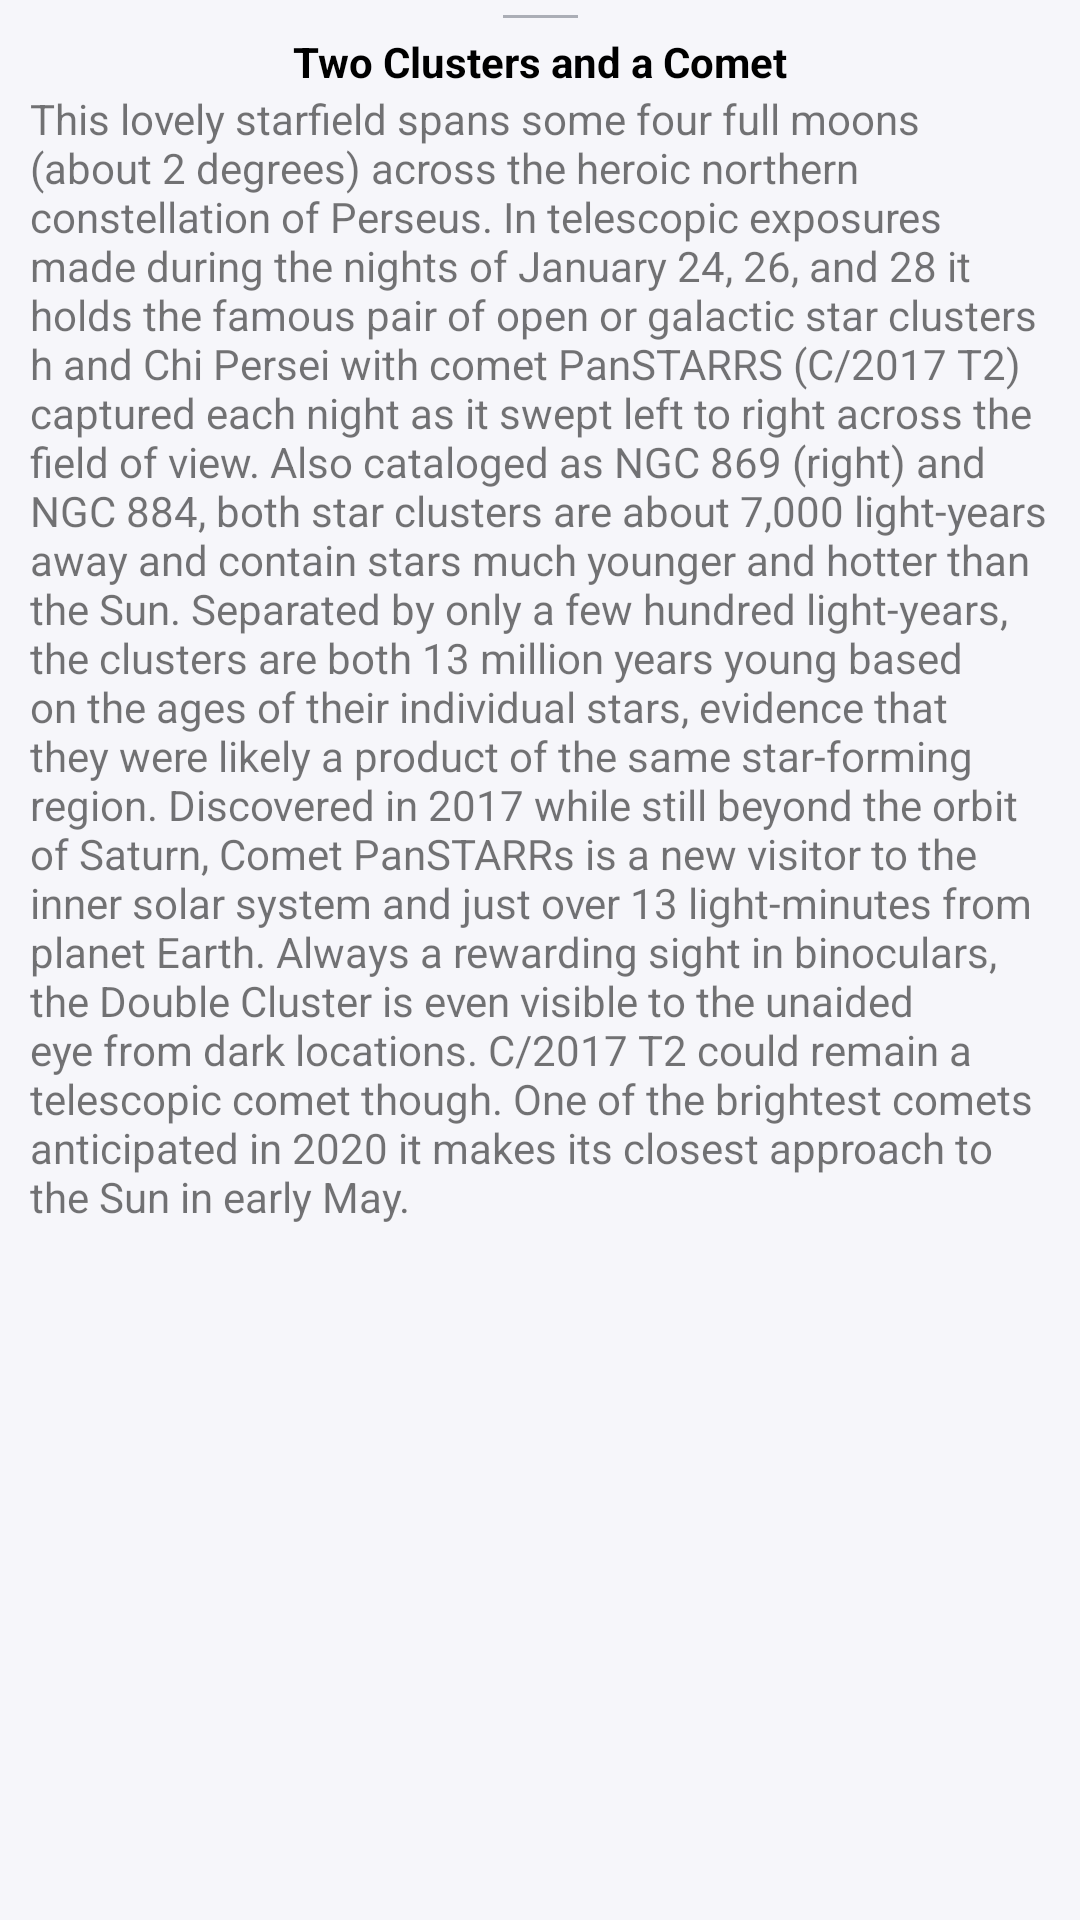

The Android layout XML behind this screen, and the referenced resources:
<!-- AndroidManifest.xml: application theme Theme.PictureOfTheDay -->
<!-- res/layout/bottom_sheet_layout.xml -->
<?xml version="1.0" encoding="utf-8"?>
<androidx.constraintlayout.widget.ConstraintLayout xmlns:android="http://schemas.android.com/apk/res/android"
    xmlns:app="http://schemas.android.com/apk/res-auto"
    android:id="@+id/bottom_sheet_container"
    android:layout_width="match_parent"
    android:layout_height="match_parent"
    android:background="#f6f6fa"
    android:visibility="visible"
    app:behavior_hideable="true"
    app:behavior_peekHeight="@dimen/bottom_sheet_behavior_peekheight"
    app:layout_behavior="com.google.android.material.bottomsheet.BottomSheetBehavior">

    <View
        android:id="@+id/bottom_sheet_line"
        android:layout_width="@dimen/bottom_sheet_line_width"
        android:layout_height="@dimen/bottom_sheet_line_height"
        android:layout_marginTop="@dimen/bottom_sheet_line_margin_top"
        android:background="#663b4351"
        app:layout_constraintEnd_toEndOf="parent"
        app:layout_constraintStart_toStartOf="parent"
        app:layout_constraintTop_toTopOf="parent" />

    <TextView
        android:id="@+id/bottom_sheet_description_header"
        android:layout_width="wrap_content"
        android:layout_height="wrap_content"
        android:layout_marginTop="@dimen/bottom_sheet_header_margin_top"
        android:paddingStart="@dimen/bottom_sheet_header_padding_start"
        android:paddingEnd="@dimen/bottom_sheet_header_padding_end"
        android:text="@string/bottom_sheet_header_text"
        android:textColor="#000"
        android:textStyle="bold"
        app:layout_constraintEnd_toEndOf="parent"
        app:layout_constraintStart_toStartOf="parent"
        app:layout_constraintTop_toBottomOf="@+id/bottom_sheet_line" />

    <TextView
        android:id="@+id/bottom_sheet_description"
        android:layout_width="wrap_content"
        android:layout_height="wrap_content"
        android:paddingStart="@dimen/bottom_sheet_description_padding_start"
        android:paddingEnd="@dimen/bottom_sheet_description_padding_end"
        android:text="@string/bottom_sheet_description_text"
        app:layout_constraintEnd_toEndOf="parent"
        app:layout_constraintStart_toStartOf="parent"
        app:layout_constraintTop_toBottomOf="@+id/bottom_sheet_description_header" />
</androidx.constraintlayout.widget.ConstraintLayout>
<!-- resources referenced by this layout -->
<resources>
  <dimen name="bottom_sheet_behavior_peekheight">100dp</dimen>
  <dimen name="bottom_sheet_description_padding_end">10dp</dimen>
  <dimen name="bottom_sheet_description_padding_start">10dp</dimen>
  <dimen name="bottom_sheet_header_margin_top">5dp</dimen>
  <dimen name="bottom_sheet_header_padding_end">10dp</dimen>
  <dimen name="bottom_sheet_header_padding_start">10dp</dimen>
  <dimen name="bottom_sheet_line_height">1dp</dimen>
  <dimen name="bottom_sheet_line_margin_top">5dp</dimen>
  <dimen name="bottom_sheet_line_width">25dp</dimen>
  <string name="bottom_sheet_description_text">This lovely starfield spans some four full moons (about 2 degrees) across the heroic northern constellation of Perseus. In telescopic exposures made during the nights of January 24, 26, and 28 it holds the famous pair of open or galactic star clusters h and Chi Persei with comet PanSTARRS (C/2017 T2) captured each night as it swept left to right across the field of view. Also cataloged as NGC 869 (right) and NGC 884, both star clusters are about 7,000 light-years away and contain stars much younger and hotter than the Sun. Separated by only a few hundred light-years, the clusters are both 13 million years young based on the ages of their individual stars, evidence that they were likely a product of the same star-forming region. Discovered in 2017 while still beyond the orbit of Saturn, Comet PanSTARRs is a new visitor to the inner solar system and just over 13 light-minutes from planet Earth. Always a rewarding sight in binoculars, the Double Cluster is even visible to the unaided eye from dark locations. C/2017 T2 could remain a telescopic comet though. One of the brightest comets anticipated in 2020 it makes its closest approach to the Sun in early May.</string>
  <string name="bottom_sheet_header_text">Two Clusters and a Comet</string>
  <style name="Theme.PictureOfTheDay" parent="Theme.MaterialComponents.DayNight.NoActionBar">
          
          <item name="colorPrimary">@color/purple_500</item>
          <item name="colorPrimaryVariant">@color/purple_700</item>
          <item name="colorOnPrimary">@color/white</item>
          
          <item name="colorSecondary">@color/teal_200</item>
          <item name="colorSecondaryVariant">@color/teal_700</item>
          <item name="colorOnSecondary">@color/black</item>
          
          <item name="android:statusBarColor" tools:targetApi="l">?attr/colorPrimaryVariant</item>
          
      </style>
  <color name="purple_500">#FF6200EE</color>
  <color name="purple_700">#FF3700B3</color>
  <color name="white">#FFFFFFFF</color>
  <color name="teal_200">#FF03DAC5</color>
  <color name="teal_700">#FF018786</color>
  <color name="black">#FF000000</color>
</resources>
